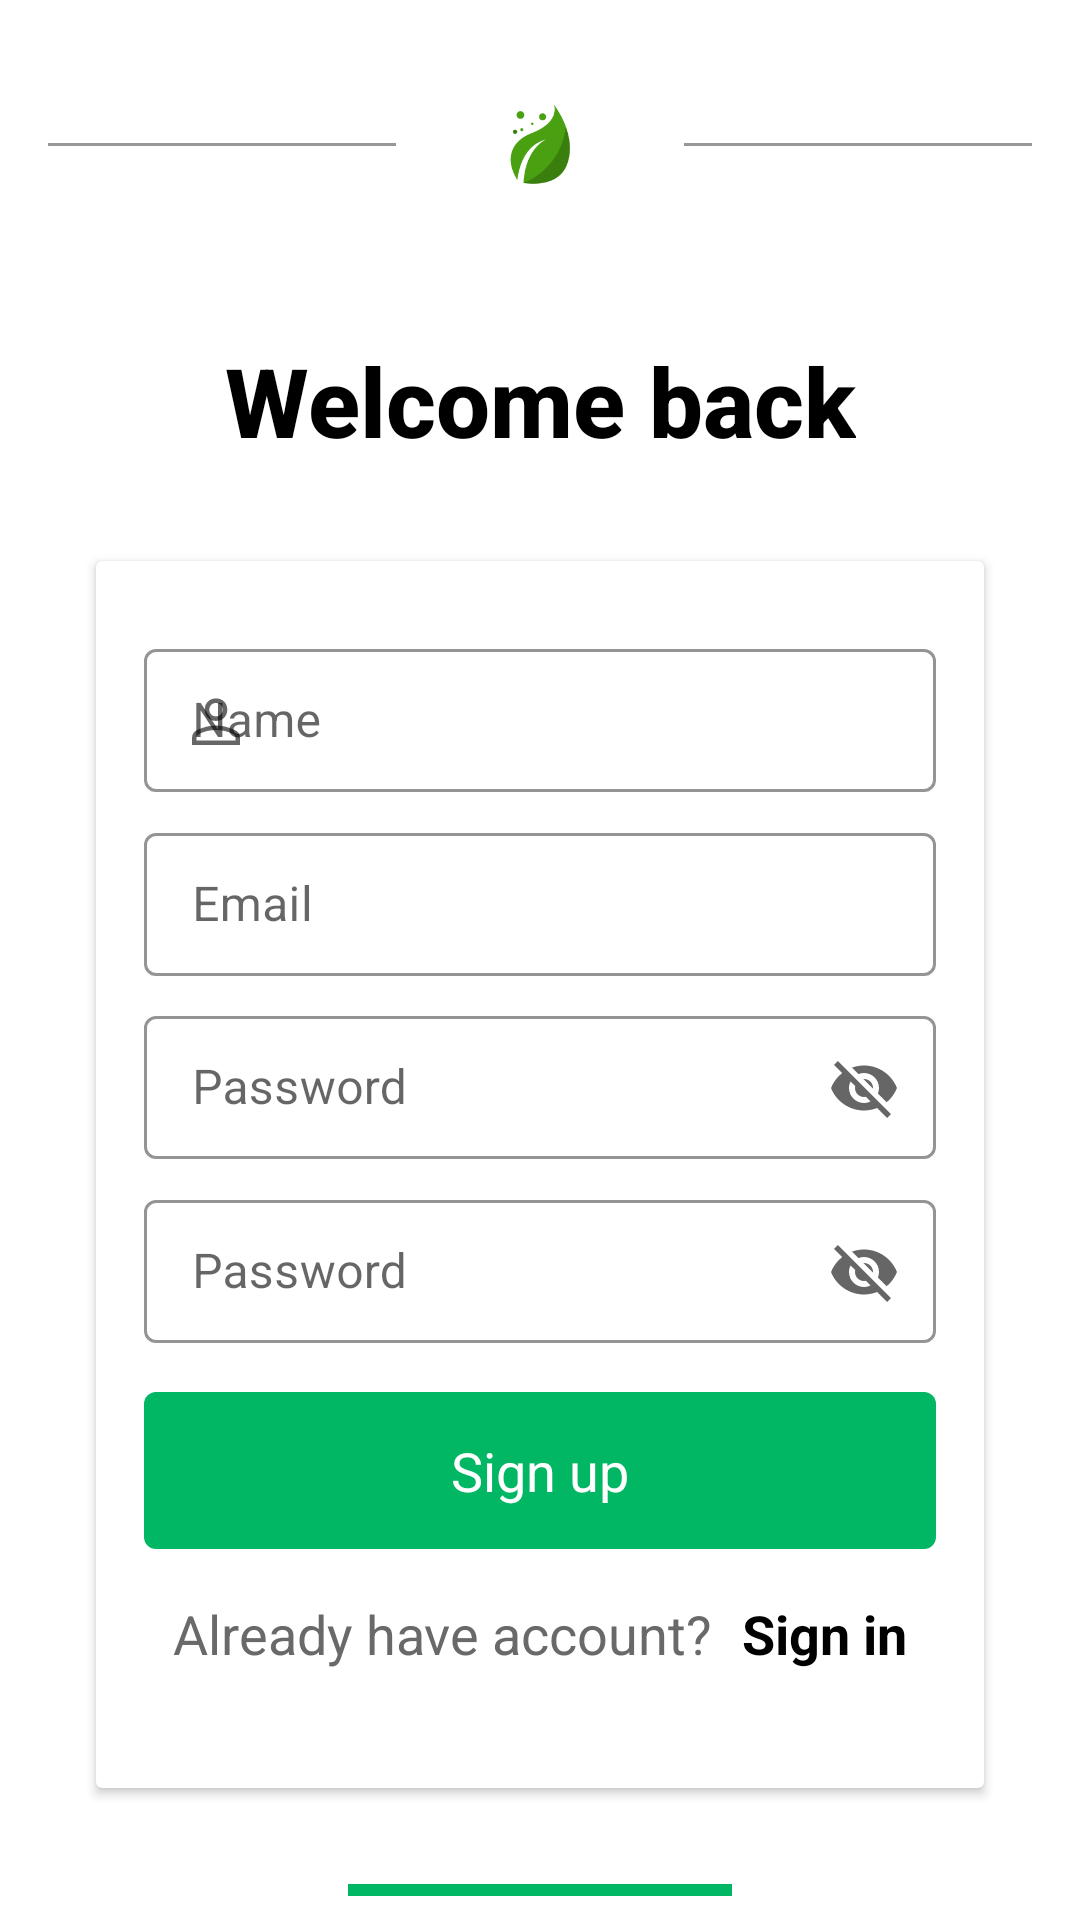

Produce the Android XML layout that renders to this screen, including the resource entries it uses.
<!-- AndroidManifest.xml: application theme Theme.EcommerceApp -->
<!-- res/layout/fragment_sign_up.xml -->
<?xml version="1.0" encoding="utf-8"?>
<androidx.constraintlayout.widget.ConstraintLayout xmlns:android="http://schemas.android.com/apk/res/android"
    xmlns:app="http://schemas.android.com/apk/res-auto"
    xmlns:tools="http://schemas.android.com/tools"
    android:layout_width="match_parent"
    android:layout_height="match_parent"
    tools:context=".ui.LoginFragment">


    <ImageView
        android:id="@+id/logoImage"
        android:layout_width="@dimen/_64dp"
        android:layout_height="@dimen/_64dp"
        android:layout_marginTop="@dimen/_16dp"
        android:src="@mipmap/ic_main_app"
        app:layout_constraintEnd_toEndOf="parent"
        app:layout_constraintStart_toStartOf="parent"
        app:layout_constraintTop_toTopOf="parent" />

    <View
        android:id="@+id/line1"
        android:layout_width="0dp"
        android:layout_height="1dp"
        android:layout_marginStart="@dimen/_16dp"
        android:layout_marginEnd="@dimen/_16dp"
        android:background="@color/grey97"
        app:layout_constraintBottom_toBottomOf="@id/logoImage"
        app:layout_constraintEnd_toStartOf="@id/logoImage"
        app:layout_constraintStart_toStartOf="parent"
        app:layout_constraintTop_toTopOf="@id/logoImage" />

    <View
        android:id="@+id/line2"
        android:layout_width="0dp"
        android:layout_height="1dp"
        android:layout_marginStart="@dimen/_16dp"
        android:layout_marginEnd="@dimen/_16dp"
        android:background="@color/grey97"
        app:layout_constraintBottom_toBottomOf="@id/logoImage"
        app:layout_constraintEnd_toEndOf="parent"
        app:layout_constraintStart_toEndOf="@id/logoImage"
        app:layout_constraintTop_toTopOf="@id/logoImage" />

    <TextView
        android:id="@+id/tv2"
        android:layout_width="wrap_content"
        android:layout_height="wrap_content"
        android:layout_marginTop="@dimen/_32dp"
        android:fontFamily="sans-serif-medium"
        android:text="@string/welcome_back"
        android:textColor="@color/black"
        android:textSize="@dimen/_32sp"
        android:textStyle="bold"
        app:layout_constraintEnd_toEndOf="parent"
        app:layout_constraintStart_toStartOf="parent"
        app:layout_constraintTop_toBottomOf="@+id/logoImage" />

    <androidx.cardview.widget.CardView
        android:id="@+id/cardView"
        android:layout_width="0dp"
        android:layout_height="0dp"
        android:layout_marginStart="@dimen/_32dp"
        android:layout_marginTop="@dimen/_32dp"
        android:layout_marginEnd="@dimen/_32dp"
        android:layout_marginBottom="@dimen/_32dp"
        app:layout_constraintBottom_toTopOf="@id/line3"
        app:layout_constraintEnd_toEndOf="parent"
        app:layout_constraintStart_toStartOf="parent"
        app:layout_constraintTop_toBottomOf="@+id/tv2">

        <LinearLayout
            android:layout_width="match_parent"
            android:layout_height="match_parent"
            android:orientation="vertical"
            android:padding="@dimen/_16dp">


            <com.google.android.material.textfield.TextInputLayout
                android:id="@+id/nameTextField"
                style="@style/LoginTextInputLayoutStyle"
                android:layout_width="match_parent"
                android:layout_height="wrap_content"
                android:layout_marginTop="@dimen/_8dp"
                android:hint="@string/name"
                app:endIconMode="clear_text"
                app:startIconDrawable="@drawable/ic_person">

                <com.google.android.material.textfield.TextInputEditText
                    android:id="@+id/nameEdittext"
                    android:layout_width="match_parent"
                    android:layout_height="wrap_content"
                    android:maxLines="1" />

            </com.google.android.material.textfield.TextInputLayout>

            <com.google.android.material.textfield.TextInputLayout
                android:id="@+id/emailTextField"
                style="@style/LoginTextInputLayoutStyle"
                android:layout_width="match_parent"
                android:layout_height="wrap_content"
                android:layout_marginTop="@dimen/_8dp"
                android:hint="@string/email"
                app:endIconMode="clear_text"
                app:startIconDrawable="@drawable/ic_email">

                <com.google.android.material.textfield.TextInputEditText
                    android:id="@+id/emailEdittext"
                    android:layout_width="match_parent"
                    android:layout_height="wrap_content"
                    android:inputType="textPersonName"
                    android:maxLines="1" />

            </com.google.android.material.textfield.TextInputLayout>

            <com.google.android.material.textfield.TextInputLayout
                android:id="@+id/passwordTextField"
                style="@style/LoginTextInputLayoutStyle"
                android:layout_width="match_parent"
                android:layout_height="wrap_content"
                android:layout_marginTop="@dimen/_8dp"
                android:hint="@string/password"
                app:endIconMode="password_toggle"
                app:startIconDrawable="@drawable/ic_lock">

                <com.google.android.material.textfield.TextInputEditText
                    android:id="@+id/passwordEdittext"
                    android:layout_width="match_parent"
                    android:layout_height="wrap_content"
                    android:maxLines="1" />

            </com.google.android.material.textfield.TextInputLayout>

            <com.google.android.material.textfield.TextInputLayout
                android:id="@+id/confirmPasswordTextField"
                style="@style/LoginTextInputLayoutStyle"
                android:layout_width="match_parent"
                android:layout_height="wrap_content"
                android:layout_marginTop="@dimen/_8dp"
                android:hint="@string/password"
                app:endIconMode="password_toggle"
                app:startIconDrawable="@drawable/ic_lock">

                <com.google.android.material.textfield.TextInputEditText
                    android:id="@+id/confirmPasswordEdittext"
                    android:layout_width="match_parent"
                    android:layout_height="wrap_content"
                    android:maxLines="1" />

            </com.google.android.material.textfield.TextInputLayout>

            <TextView
                android:id="@+id/signUpButton"
                android:layout_width="match_parent"
                android:layout_height="wrap_content"
                android:layout_marginTop="@dimen/_16dp"
                android:background="@drawable/bg_login_btn"
                android:padding="@dimen/_14dp"
                android:text="@string/sign_up"
                android:textAlignment="center"
                android:textColor="@color/white"
                android:textSize="@dimen/_18sp"
                app:errorEnabled="true" />

            <LinearLayout
                android:layout_width="match_parent"
                android:layout_height="wrap_content"
                android:layout_marginTop="@dimen/_16dp"
                android:gravity="center"
                android:orientation="horizontal">

                <TextView
                    android:id="@+id/tv4"
                    android:layout_width="wrap_content"
                    android:layout_height="wrap_content"
                    android:text="@string/already_have_account"
                    android:textAlignment="center"
                    android:textColor="@color/grey69"
                    android:textSize="@dimen/_18sp" />

                <TextView
                    android:id="@+id/loginButton"
                    android:layout_width="wrap_content"
                    android:layout_height="wrap_content"
                    android:layout_marginStart="@dimen/_10dp"
                    android:text="@string/sign_in"
                    android:textAlignment="center"
                    android:textColor="@color/black"
                    android:textSize="@dimen/_18sp"
                    android:textStyle="bold" />

            </LinearLayout>

        </LinearLayout>

    </androidx.cardview.widget.CardView>

    <View
        android:id="@+id/line3"
        android:layout_width="@dimen/_128dp"
        android:layout_height="@dimen/_4dp"
        android:layout_marginBottom="@dimen/_8dp"
        android:background="@color/light_black"
        app:layout_constraintBottom_toBottomOf="parent"
        app:layout_constraintEnd_toEndOf="parent"
        app:layout_constraintStart_toStartOf="parent" />

    <ProgressBar
        android:id="@+id/progressBar"
        android:layout_width="wrap_content"
        android:layout_height="wrap_content"
        android:visibility="gone"
        app:layout_constraintBottom_toBottomOf="@+id/tv2"
        app:layout_constraintEnd_toEndOf="parent"
        app:layout_constraintStart_toStartOf="parent"
        app:layout_constraintTop_toTopOf="parent" />

</androidx.constraintlayout.widget.ConstraintLayout>
<!-- resources referenced by this layout -->
<resources>
  <color name="black">#FF000000</color>
  <color name="grey69">#696969</color>
  <color name="grey97">#979797</color>
  <color name="light_black">#01b763</color>
  <color name="white">#FFFFFFFF</color>
  <dimen name="_10dp">10dp</dimen>
  <dimen name="_128dp">128dp</dimen>
  <dimen name="_14dp">14dp</dimen>
  <dimen name="_16dp">16dp</dimen>
  <dimen name="_18sp">18sp</dimen>
  <dimen name="_32dp">32dp</dimen>
  <dimen name="_32sp">32sp</dimen>
  <dimen name="_4dp">4dp</dimen>
  <dimen name="_64dp">64dp</dimen>
  <dimen name="_8dp">8dp</dimen>
  <!-- drawable bg_login_btn (drawable) -->
  <?xml version="1.0" encoding="utf-8"?>
  <shape xmlns:android="http://schemas.android.com/apk/res/android">
      <corners android:radius="@dimen/_4dp" />
      <solid android:color="@color/light_black" />
  </shape>
  <!-- drawable ic_person (drawable) -->
  <vector xmlns:android="http://schemas.android.com/apk/res/android"
      android:width="@dimen/_24dp"
      android:height="@dimen/_24dp"
      android:viewportWidth="48"
      android:viewportHeight="48"
      android:tint="?attr/colorControlNormal">
    <path
        android:fillColor="@android:color/white"
        android:pathData="M24,23.95Q20.7,23.95 18.6,21.85Q16.5,19.75 16.5,16.45Q16.5,13.15 18.6,11.05Q20.7,8.95 24,8.95Q27.3,8.95 29.4,11.05Q31.5,13.15 31.5,16.45Q31.5,19.75 29.4,21.85Q27.3,23.95 24,23.95ZM8,40V35.3Q8,33.4 8.95,32.05Q9.9,30.7 11.4,30Q14.75,28.5 17.825,27.75Q20.9,27 24,27Q27.1,27 30.15,27.775Q33.2,28.55 36.55,30Q38.1,30.7 39.05,32.05Q40,33.4 40,35.3V40ZM11,37H37V35.3Q37,34.5 36.525,33.775Q36.05,33.05 35.35,32.7Q32.15,31.15 29.5,30.575Q26.85,30 24,30Q21.15,30 18.45,30.575Q15.75,31.15 12.6,32.7Q11.9,33.05 11.45,33.775Q11,34.5 11,35.3ZM24,20.95Q25.95,20.95 27.225,19.675Q28.5,18.4 28.5,16.45Q28.5,14.5 27.225,13.225Q25.95,11.95 24,11.95Q22.05,11.95 20.775,13.225Q19.5,14.5 19.5,16.45Q19.5,18.4 20.775,19.675Q22.05,20.95 24,20.95ZM24,16.45Q24,16.45 24,16.45Q24,16.45 24,16.45Q24,16.45 24,16.45Q24,16.45 24,16.45Q24,16.45 24,16.45Q24,16.45 24,16.45Q24,16.45 24,16.45Q24,16.45 24,16.45ZM24,37Q24,37 24,37Q24,37 24,37Q24,37 24,37Q24,37 24,37Q24,37 24,37Q24,37 24,37Q24,37 24,37Q24,37 24,37Z"/>
  </vector>
  <!-- mipmap ic_main_app: png bitmap (mipmap-hdpi, 2501 bytes) -->
  <string name="already_have_account">Already have account?</string>
  <string name="email">Email</string>
  <string name="name">Name</string>
  <string name="password">Password</string>
  <string name="sign_in">Sign in</string>
  <string name="sign_up">Sign up</string>
  <string name="welcome_back">Welcome back</string>
  <style name="LoginTextInputLayoutStyle" parent="Widget.MaterialComponents.TextInputLayout.OutlinedBox.Dense">
          <item name="boxStrokeColor">@color/light_black</item>
          <item name="android:textCursorDrawable">@color/black</item>
      </style>
  <style name="Theme.EcommerceApp" parent="Theme.MaterialComponents.DayNight.NoActionBar">
          
          <item name="colorPrimary">@color/light_black</item>
          <item name="colorPrimaryVariant">@color/grey97</item>
          <item name="colorOnPrimary">@color/white</item>
          
          <item name="colorSecondary">@color/teal_200</item>
          <item name="colorSecondaryVariant">@color/teal_700</item>
          <item name="colorOnSecondary">@color/black</item>
          
          <item name="android:statusBarColor" tools:targetApi="l">?attr/colorPrimaryVariant</item>
          
      </style>
  <dimen name="_24dp">24dp</dimen>
  <color name="teal_200">#FF03DAC5</color>
  <color name="teal_700">#FF018786</color>
</resources>
